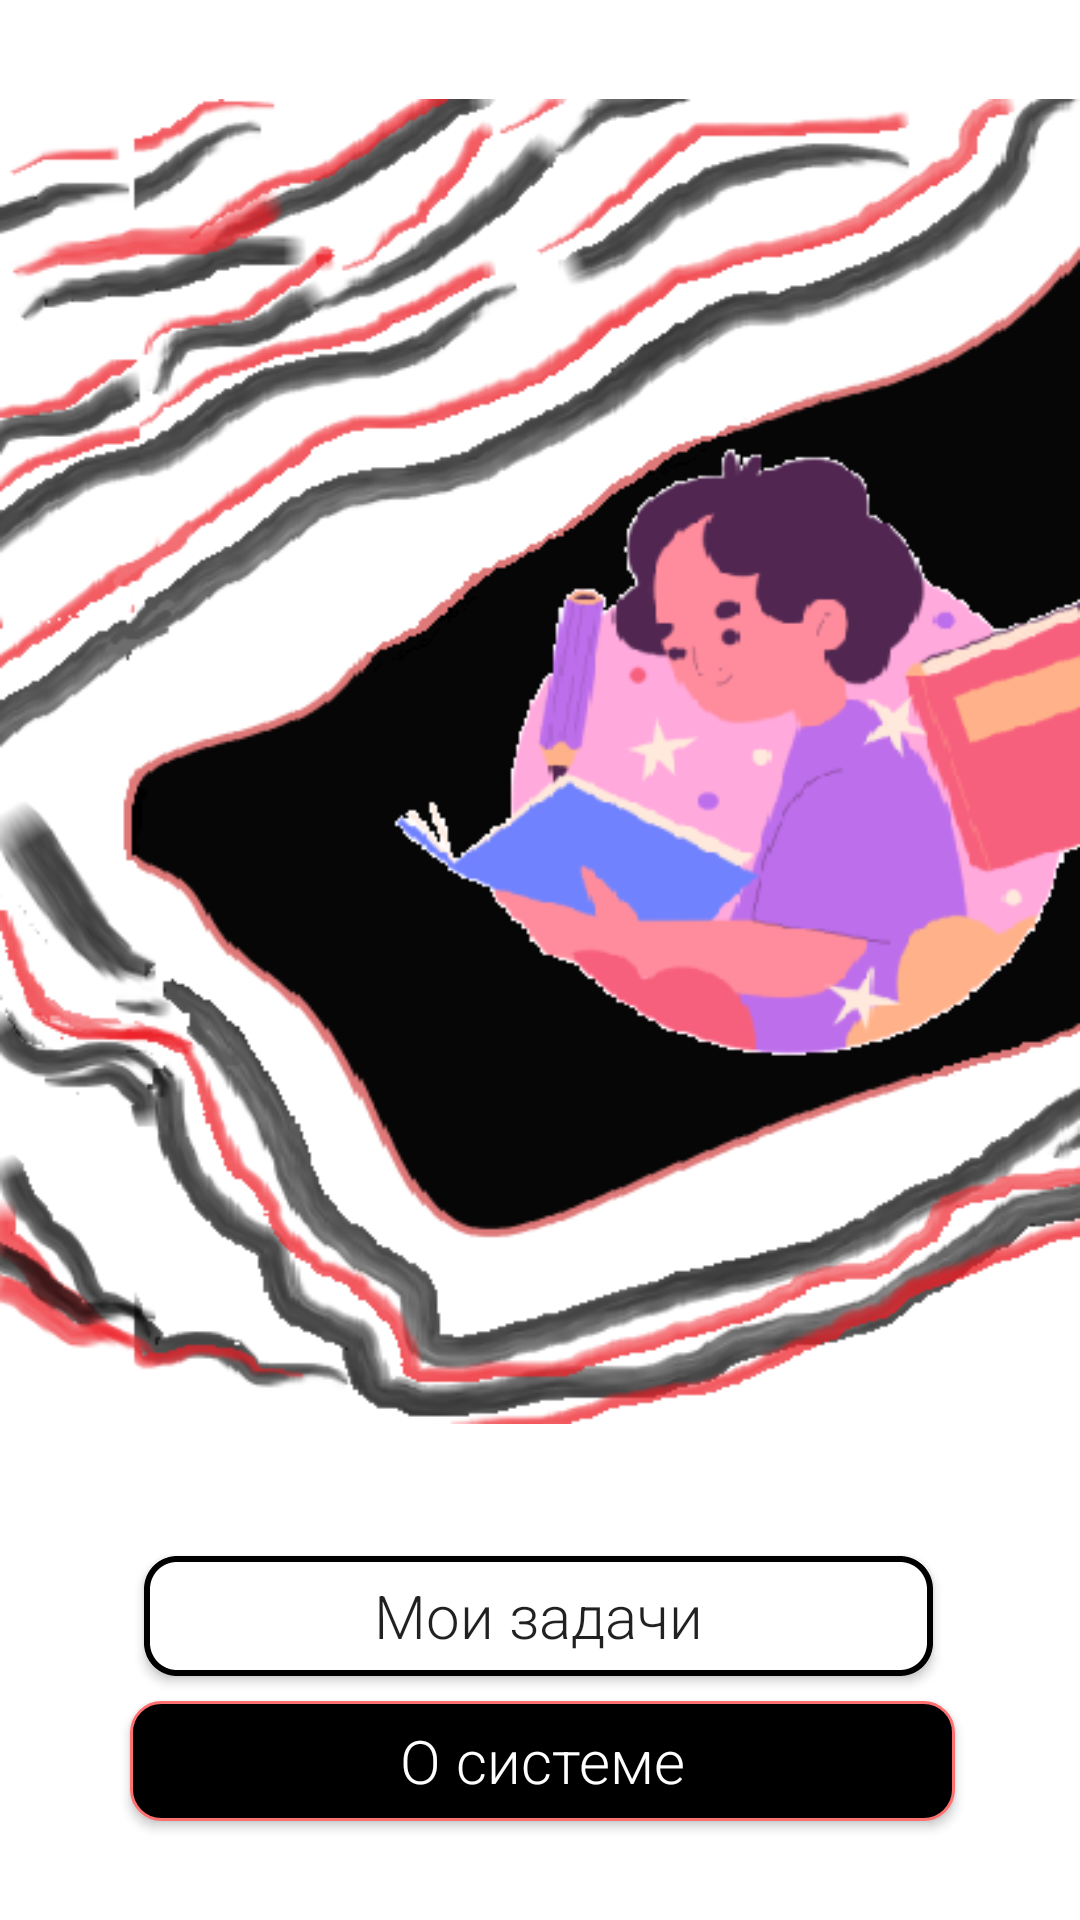

This screen was rendered from an Android layout file. Write that file and the resources it references.
<!-- AndroidManifest.xml: application theme Theme.RunningList -->
<!-- res/layout/activity_screen_selection.xml -->
<?xml version="1.0" encoding="utf-8"?>
<androidx.constraintlayout.widget.ConstraintLayout xmlns:android="http://schemas.android.com/apk/res/android"
    xmlns:app="http://schemas.android.com/apk/res-auto"
    xmlns:tools="http://schemas.android.com/tools"
    android:layout_width="match_parent"
    android:layout_height="match_parent"
    tools:context=".ScreenSelection">

    <ImageView
        android:id="@+id/imageView2"
        android:layout_width="wrap_content"
        android:layout_height="wrap_content"
        android:src="@drawable/select2"
        app:layout_constraintBottom_toBottomOf="parent"
        app:layout_constraintEnd_toEndOf="parent"
        app:layout_constraintHorizontal_bias="1.0"
        app:layout_constraintStart_toStartOf="parent"
        app:layout_constraintTop_toTopOf="parent"
        app:layout_constraintVertical_bias="0.016" />

    <androidx.appcompat.widget.AppCompatButton
        android:id="@+id/NavigateToTask"
        android:layout_width="263dp"
        android:layout_height="40dp"

        android:background="@drawable/botton_r"
        android:fontFamily="sans-serif-light"
        android:text="@string/MyTaskButton"
        android:textAllCaps="false"
        android:textSize="20dp"
        app:layout_constraintBottom_toBottomOf="parent"
        app:layout_constraintEnd_toEndOf="parent"
        app:layout_constraintHorizontal_bias="0.496"
        app:layout_constraintStart_toStartOf="parent"
        app:layout_constraintTop_toBottomOf="@+id/imageView2"
        app:layout_constraintVertical_bias="0.141"
        tools:ignore="SpeakableTextPresentCheck,TouchTargetSizeCheck"></androidx.appcompat.widget.AppCompatButton>

    <androidx.appcompat.widget.AppCompatButton
        android:id="@+id/NavigateToAboutScrean"
        android:layout_width="275dp"
        android:layout_height="40dp"
        android:layout_marginTop="4dp"
        android:background="@drawable/botton_rblack"
        android:fontFamily="sans-serif-light"
        android:text="@string/AbouttheSystemButton"
        android:textAllCaps="false"
        android:textColor="@color/white"
        android:textSize="20dp"
        app:layout_constraintBottom_toBottomOf="parent"
        app:layout_constraintEnd_toEndOf="parent"
        app:layout_constraintHorizontal_bias="0.51"
        app:layout_constraintStart_toStartOf="parent"
        app:layout_constraintTop_toBottomOf="@+id/NavigateToTask"
        app:layout_constraintVertical_bias="0.117"
        tools:ignore="InvalidId,SpeakableTextPresentCheck,SpeakableTextPresentCheck,TouchTargetSizeCheck,TouchTargetSizeCheck" />


</androidx.constraintlayout.widget.ConstraintLayout>
<!-- resources referenced by this layout -->
<resources>
  <color name="white">#FFFFFFFF</color>
  <!-- drawable botton_r (drawable) -->
  <?xml version="1.0" encoding="utf-8"?>
  <shape xmlns:android="http://schemas.android.com/apk/res/android" android:shape="rectangle">
      <solid android:color="@color/white"/>
  
      <corners  android:radius="10dp"  ></corners>
      <stroke android:width="2dp" android:dashWidth="@dimen/cardview_default_elevation" android:color="@color/black"></stroke>
  </shape>
  <!-- drawable botton_rblack (drawable) -->
  <?xml version="1.0" encoding="utf-8"?>
  <shape xmlns:android="http://schemas.android.com/apk/res/android" android:shape="rectangle">
      <solid android:color="@color/black"/>
  
      <corners   android:radius="10dp"   ></corners>
      <stroke android:width="1dp"  android:dashGap="@dimen/cardview_default_radius"  android:color="@color/Red"/>
  </shape>
  <!-- drawable select2: png bitmap (drawable, 119461 bytes) -->
  <string name="AbouttheSystemButton">О системе</string>
  <string name="MyTaskButton">Мои задачи</string>
  <style name="Theme.RunningList" parent="Theme.MaterialComponents.DayNight.DarkActionBar">
          
          <item name="colorPrimary">@color/purple_200</item>
          <item name="colorPrimaryVariant">@color/purple_500</item>
          <item name="colorOnPrimary">@color/white</item>
          
          <item name="colorSecondary">@color/teal_200</item>
          <item name="colorSecondaryVariant">@color/teal_700</item>
          <item name="colorOnSecondary">@color/black</item>
          
          <item name="android:statusBarColor" tools:targetApi="l">?attr/colorPrimaryVariant</item>
          
      </style>
  <color name="black">#FF000000</color>
  <color name="Red">#FF7171</color>
  <color name="purple_200">#FFBB86FC</color>
  <color name="purple_500">#ecd8e9</color>
  <color name="teal_200">#FF03DAC5</color>
  <color name="teal_700">#FF018786</color>
</resources>
